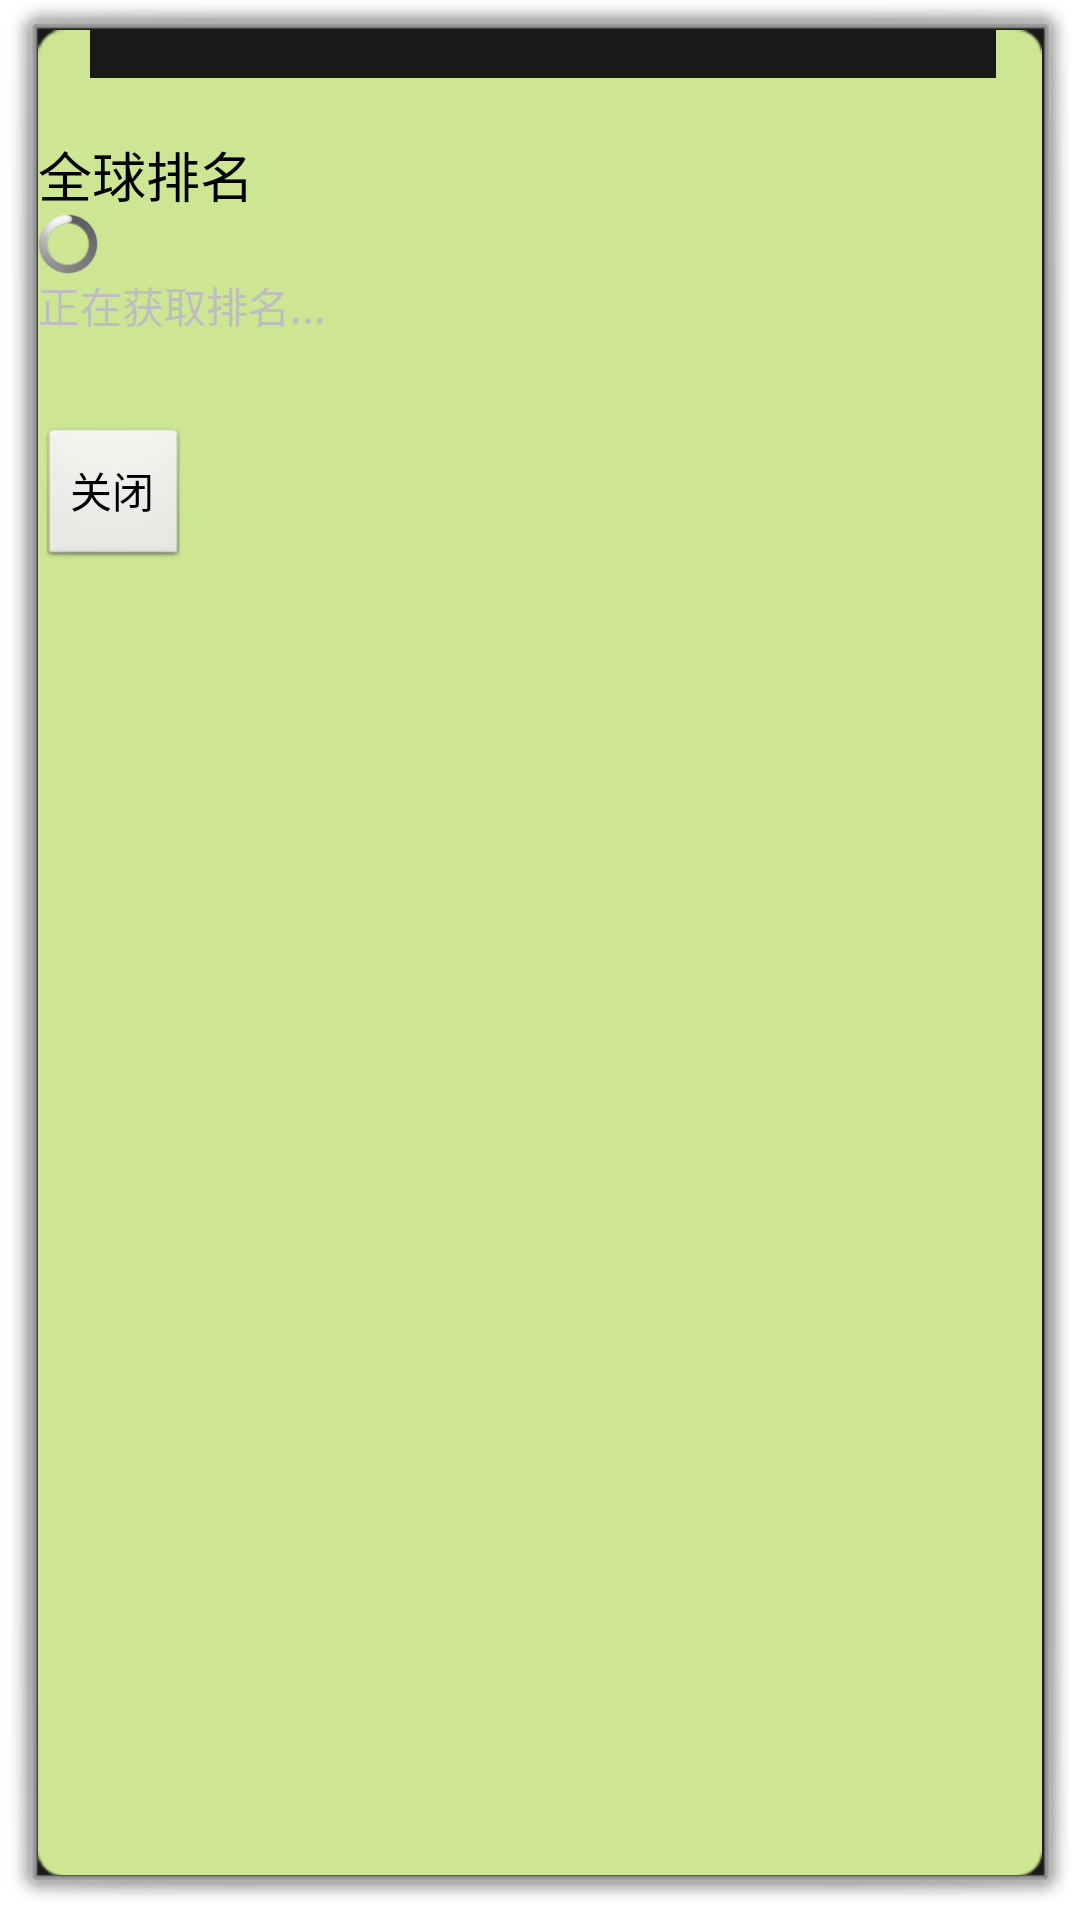

Produce the Android XML layout that renders to this screen, including the resource entries it uses.
<!-- AndroidManifest.xml: activity theme android:Theme.Dialog -->
<!-- res/layout/activity_show_score.xml -->
<?xml version="1.0" encoding="utf-8"?>
<RelativeLayout xmlns:android="http://schemas.android.com/apk/res/android"
    android:layout_width="wrap_content"
    android:layout_height="wrap_content"
    android:background="@drawable/dlg_bg" >

    <TextView
        android:id="@+id/text_showscore_title"
        android:layout_width="wrap_content"
        android:layout_height="wrap_content"
        android:layout_alignParentTop="true"
        android:layout_marginTop="35dip"
        android:text="全球排名"
        android:textColor="@android:color/black"
        android:textSize="18sp" />

    <LinearLayout
        android:id="@+id/layout_loading"
        android:layout_width="wrap_content"
        android:layout_height="wrap_content"
        android:layout_below="@id/text_showscore_title"
        android:orientation="vertical" >

        <ProgressBar
            android:id="@+id/progressbar_loading"
            android:layout_width="20dip"
            android:layout_height="20dip" />

        <TextView
            android:layout_width="wrap_content"
            android:layout_height="wrap_content"
            android:text="正在获取排名..." />
    </LinearLayout>

    <Button
        android:id="@+id/btn_showscore_close"
        android:layout_width="wrap_content"
        android:layout_height="wrap_content"
        android:layout_below="@id/layout_loading"
        android:layout_marginTop="30dip"
        android:text="关闭" />

</RelativeLayout>
<!-- resources referenced by this layout -->
<resources>

</resources>
